Labelled photos from "weather_dataset", an image-classification folder in litvix-whale/llm. The possible labels are: cloudy, rain, shine, sunrise.

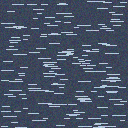
Label: rain

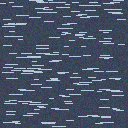
Label: rain

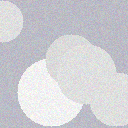
Label: cloudy

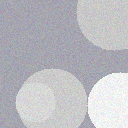
Label: cloudy

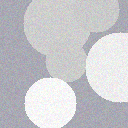
Label: cloudy

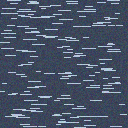
Label: rain
